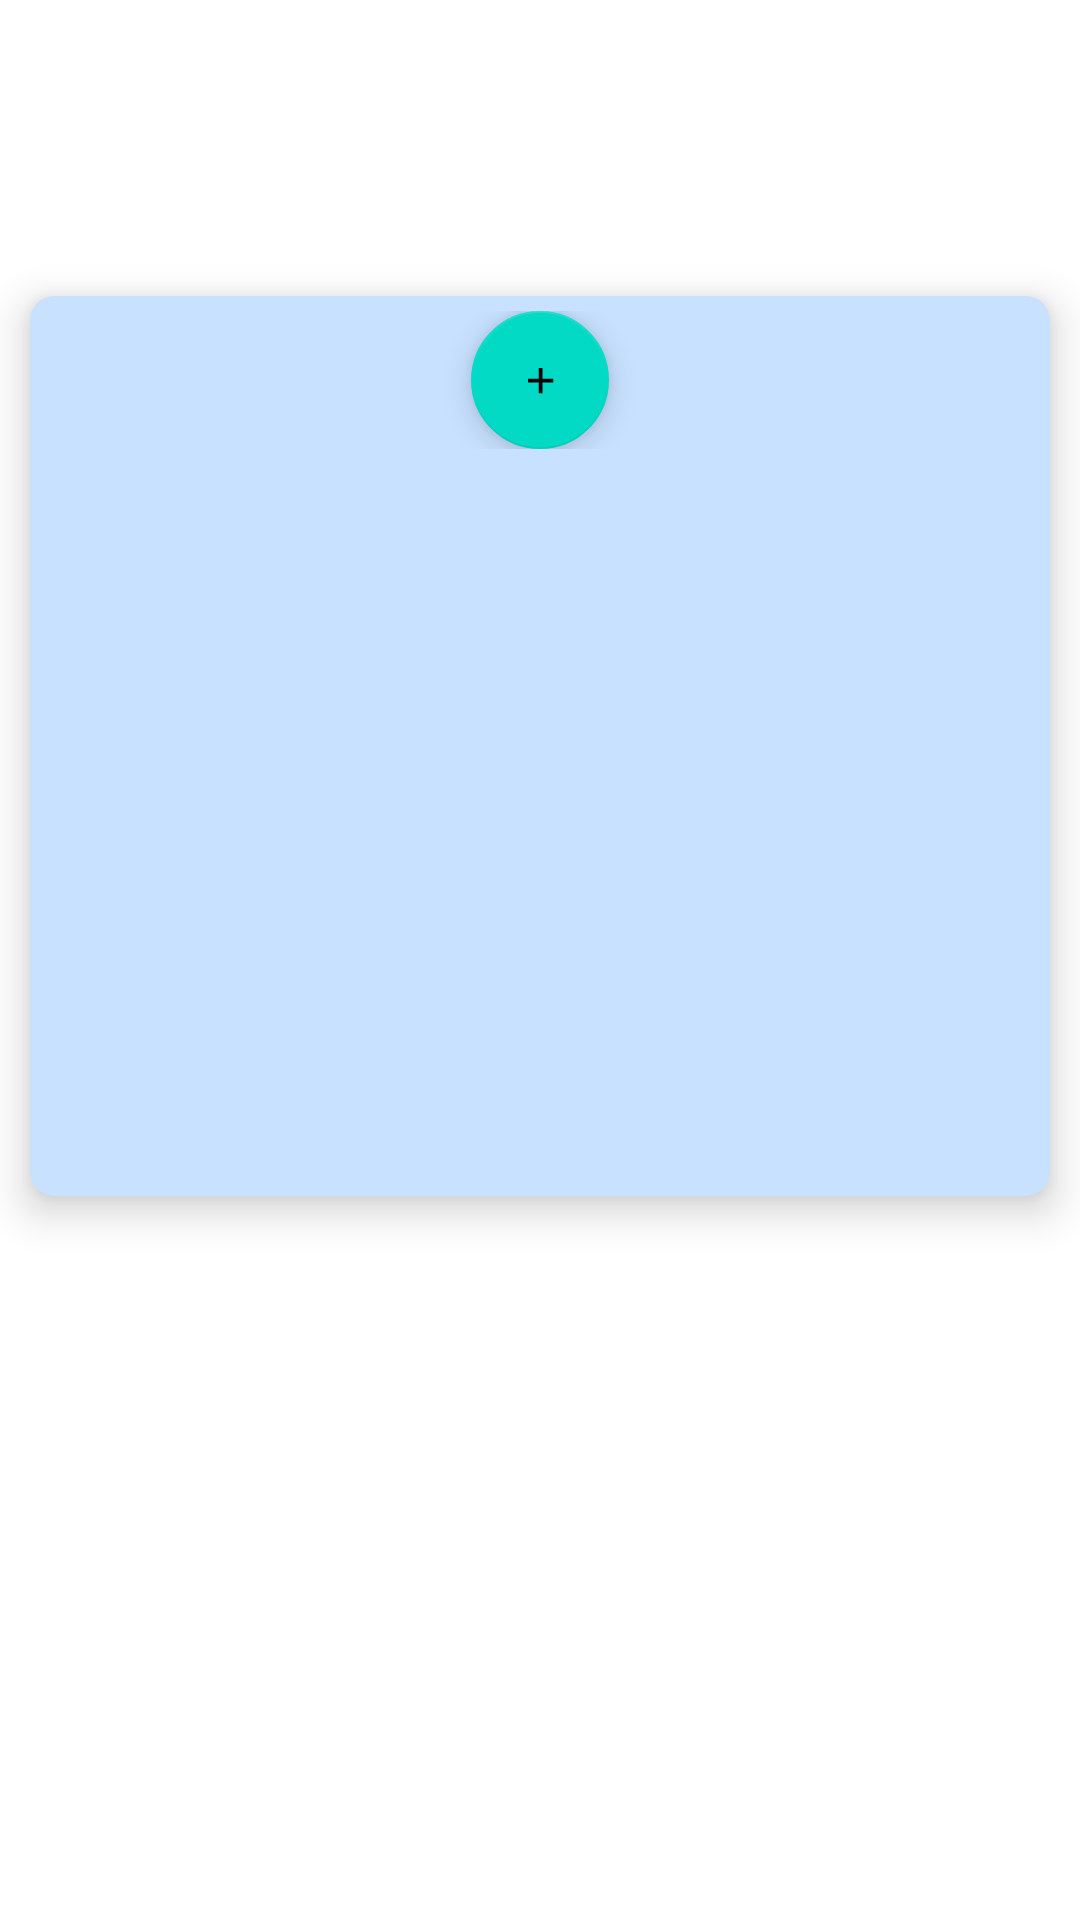

Layout XML and referenced resources for this Android screen:
<!-- AndroidManifest.xml: application theme Theme.KotlinPracticeExclusiveApp -->
<!-- res/layout/input_rv_lists.xml -->
<?xml version="1.0" encoding="utf-8"?>
<androidx.constraintlayout.widget.ConstraintLayout
    xmlns:android="http://schemas.android.com/apk/res/android"
    xmlns:app="http://schemas.android.com/apk/res-auto"
    xmlns:tools="http://schemas.android.com/tools"
    android:layout_width="match_parent"
    android:layout_height="match_parent"
    tools:context=".MainActivity">

    <LinearLayout
        android:layout_width="match_parent"
        android:layout_height="wrap_content"
        android:layout_marginBottom="40dp"
        android:orientation="vertical"
        app:layout_constraintBottom_toBottomOf="parent"
        app:layout_constraintEnd_toEndOf="parent"
        app:layout_constraintHorizontal_bias="1.0"
        app:layout_constraintStart_toStartOf="parent"
        app:layout_constraintTop_toTopOf="parent"
        app:layout_constraintVertical_bias="0.16">

        <androidx.cardview.widget.CardView
            android:id="@+id/cardViewSearch"
            android:layout_width="match_parent"
            android:layout_height="300dp"
            android:layout_columnWeight="1"
            android:layout_marginStart="10dp"
            android:layout_marginTop="70dp"
            android:layout_marginEnd="10dp"
            android:layout_marginBottom="50dp"
            app:cardBackgroundColor="#C7E1FF"
            app:cardCornerRadius="8dp"
            app:cardElevation="8dp">


            <LinearLayout
                android:layout_width="match_parent"
                android:layout_height="match_parent"
                android:orientation="vertical">

                <androidx.recyclerview.widget.RecyclerView
                    android:id="@+id/rvConduitLists"
                    android:layout_width="match_parent"
                    android:layout_height="wrap_content"
                    tools:listitem="@layout/card_conduit_item_lists">

                </androidx.recyclerview.widget.RecyclerView>

                <LinearLayout
                    android:layout_width="match_parent"
                    android:layout_height="wrap_content"
                    android:gravity="center_horizontal"
                    android:orientation="horizontal"
                    android:padding="5dp">

                    <com.google.android.material.floatingactionbutton.FloatingActionButton
                        android:id="@+id/addConduitButton"
                        android:layout_width="46dp"
                        android:layout_height="wrap_content"
                        android:clickable="true"
                        android:contentDescription="@string/toaddconduitlists"
                        android:focusable="true"
                        android:src="@drawable/ic_baseline_add" />
                </LinearLayout>
            </LinearLayout>

        </androidx.cardview.widget.CardView>
    </LinearLayout>
</androidx.constraintlayout.widget.ConstraintLayout>
<!-- res/layout/card_conduit_item_lists.xml (included above) -->
<?xml version="1.0" encoding="utf-8"?>
<layout
    xmlns:android="http://schemas.android.com/apk/res/android"
    xmlns:app="http://schemas.android.com/apk/res-auto"
    android:layout_width="match_parent"
    android:layout_height="match_parent">






    <LinearLayout
        android:layout_width="match_parent"
        android:layout_height="wrap_content"
        android:padding="10dp">

        <androidx.cardview.widget.CardView
            android:id="@+id/card_conduit_cal"
            android:layout_width="match_parent"
            android:layout_height="80dp"
            android:clickable="true"
            android:focusable="true"
            android:foreground="?selectableItemBackground">

            <LinearLayout
                android:id="@+id/linearLayoutList1"
                android:layout_width="match_parent"
                android:layout_height="wrap_content"
                android:layout_gravity="center"
                android:orientation="vertical">

                <GridLayout
                    android:layout_width="wrap_content"
                    android:layout_height="match_parent"
                    android:layout_gravity="center_vertical|center_horizontal"
                    android:alignmentMode="alignMargins"
                    android:columnCount="3"
                    android:columnOrderPreserved="false"
                    android:orientation="horizontal"
                    android:rowCount="1"
                    app:layout_constraintEnd_toEndOf="@+id/linearLayoutList1"
                    app:layout_constraintStart_toStartOf="@+id/linearLayoutList1">

                    <TextView
                        android:id="@+id/spinnerCableType"
                        android:layout_width="@dimen/edt_width"
                        android:layout_height="@dimen/edt_height"
                        android:layout_marginStart="5dp"
                        android:layout_marginTop="10dp"
                        android:layout_marginEnd="5dp"
                        android:layout_marginBottom="10dp"
                        android:background="@drawable/rounded_btn_conduit"
                        android:paddingStart="10dp"
                        android:paddingEnd="10dp"
                        android:paddingTop="5dp"
                        android:paddingBottom="5dp"

                        android:textAlignment="textEnd"/>

                    <TextView
                        android:id="@+id/spinnerCableSize"
                        android:layout_width="@dimen/edt_width"
                        android:layout_height="@dimen/edt_height"
                        android:layout_marginStart="5dp"
                        android:layout_marginTop="10dp"
                        android:layout_marginEnd="5dp"
                        android:layout_marginBottom="10dp"
                        android:background="@drawable/rounded_btn_conduit"
                        android:paddingStart="10dp"
                        android:paddingEnd="10dp"
                        android:paddingTop="5dp"
                        android:paddingBottom="5dp"
                        android:entries="@array/spinner_cable_size_lists"
                        android:textAlignment="textEnd" />

                    <TextView
                        android:id="@+id/edtCableAmount"
                        android:layout_width="@dimen/edt_width"
                        android:layout_height="@dimen/edt_height"
                        android:layout_marginStart="5dp"
                        android:layout_marginTop="10dp"
                        android:layout_marginEnd="5dp"
                        android:layout_marginBottom="10dp"
                        android:background="@drawable/rounded_btn_conduit"
                        android:paddingStart="10dp"
                        android:paddingEnd="10dp"
                        android:paddingTop="5dp"
                        android:paddingBottom="5dp"
                        android:textAlignment="textEnd" />

                </GridLayout>
            </LinearLayout>

        </androidx.cardview.widget.CardView>
    </LinearLayout>
</layout>
<!-- resources referenced by this layout -->
<resources>
  <string-array name="spinner_cable_size_lists">
          <item>Select a size</item>
          <item>25</item>
          <item>30</item>
          <item>35</item>
          <item>120</item>
          <item>500</item>
      </string-array>
  <!-- drawable ic_baseline_add (drawable) -->
  <vector
      android:height="512dp"
      android:width="512dp"
      android:tint="#FFFFFF"
      android:viewportHeight="40"
      android:viewportWidth="40"
      xmlns:android="http://schemas.android.com/apk/res/android">
      <path android:fillColor="@android:color/white" android:pathData="M19,13h-6v6h-2v-6H5v-2h6V5h2v6h6v2z"/>
  </vector>
  <string name="toaddconduitlists">toaddconuitlists</string>
  <style name="Theme.KotlinPracticeExclusiveApp" parent="Theme.MaterialComponents.DayNight.DarkActionBar">
          
          <item name="colorPrimary">@color/purple_500</item>
          <item name="colorPrimaryVariant">@color/purple_700</item>
          <item name="colorOnPrimary">@color/white</item>
          
          <item name="colorSecondary">@color/teal_200</item>
          <item name="colorSecondaryVariant">@color/teal_700</item>
          <item name="colorOnSecondary">@color/black</item>
          
          <item name="android:statusBarColor" tools:targetApi="l">?attr/colorPrimaryVariant</item>
          
      </style>
  <!-- not gathered from this repository: default colours our renderer supplied (Android Studio template values) -->
  <color name="purple_500">#FF6200EE</color>
  <color name="purple_700">#FF3700B3</color>
  <color name="teal_200">#FF03DAC5</color>
  <color name="teal_700">#FF018786</color>
  <color name="black">#FF000000</color>
  <color name="white">#FFFFFFFF</color>
</resources>
